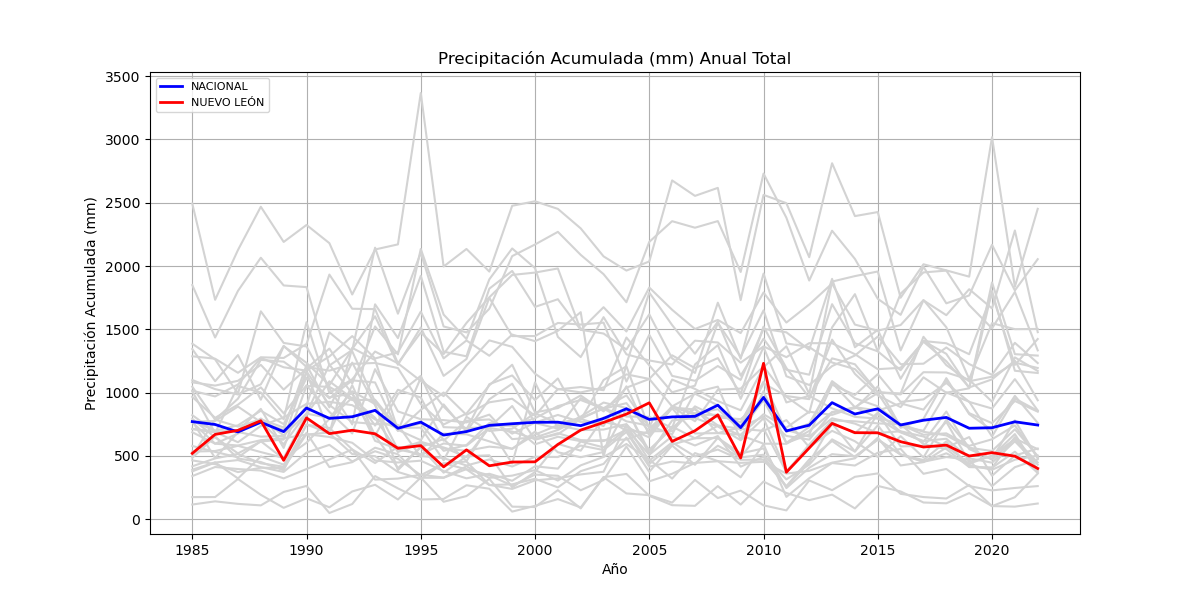

The table this chart was drawn from, first rows:
ENTIDAD, 1985, 1986, 1987, 1988, 1989, 1990, 1991, 1992, 1993, 1994, 1995, 1996, 1997, 1998, 1999, 2000, 2001, 2002, 2003, 2004, 2005, 2006, 2007
AGUASCALIENTES, 464.4, 434.9, 371.8, 406.8, 404.1, 671.9, 649.3, 603.5, 463.5, 448, 462.1, 379.6, 322.6, 358.7, 303.3, 417.7, 399.2, 613.4, 567.2, 711.3, 509.3, 655.1, 582.2
BAJA CALIFORNIA, 174.4, 174.7, 317.3, 192.4, 89.66, 164.9, 93.82, 219, 271.7, 155.3, 329, 137.6, 182.5, 318.4, 98.89, 95.78, 229, 85.3, 331.8, 357.5, 184.6, 110.5, 105.5
BAJA CALIFORNIA SUR, 115.6, 140.8, 120.9, 109, 214.9, 262.7, 48.78, 119.8, 340.3, 243.4, 155.3, 159.9, 267.9, 240.5, 59.73, 105.3, 158.8, 92.5, 331.8, 203.4, 189.9, 130.9, 310.0
CAMPECHE, 1015, 969.9, 1064, 1275, 1200, 1174, 1285, 1446, 1270, 1318, 1639, 1270, 1412, 1291, 1458, 1406, 1488, 1635, 491.7, 1225, 1790, 1534, 1307
COAHUILA, 340.3, 412.2, 396.1, 384.1, 322.2, 396.1, 471.6, 551.5, 312.2, 320.7, 351.4, 328.4, 417.2, 326.3, 344.1, 388, 305.1, 425.3, 491.7, 594.2, 471.1, 320.7, 522.3
COLIMA, 498.3, 786.3, 731.6, 789, 724, 1162, 675.4, 1353, 1257, 705.6, 624.1, 906.6, 692.2, 946.8, 1070, 759.7, 715.3, 956.6, 877.1, 978, 726.1, 1103, 1029
CHIAPAS, 1850, 1435, 1804, 2066, 1847, 1833, 1214, 1336, 2145, 1623, 2105, 1522, 1476, 1663, 2078, 2170, 2270, 2088, 1936, 1714, 2191, 2354, 2303
CHIHUAHUA, 377.7, 447.5, 467, 411, 373.2, 526, 587.1, 456.1, 536.9, 477.5, 347.4, 439.9, 455.4, 271.3, 238.9, 306.6, 322.9, 353.6, 374.8, 745.4, 462.5, 607.0, 496.5
CIUDAD DE MÉXICO, 714.1, 688.3, 693.2, 771.1, 592, 835.3, 1221, 993, 739.5, 1022, 961.2, 619.9, 778.0, 787.9, 675.8, 762.9, 823.6, 768.2, 768.0, 728.6, 645.3, 882.4, 866.5
DURANGO, 484.4, 653.6, 479.2, 451.6, 385.9, 748.4, 678.8, 514.6, 497.7, 373.0, 317.6, 442.3, 393.2, 269.6, 275.1, 319.1, 251.0, 379.3, 436.5, 644.7, 373.8, 581.9, 429.6
GUANAJUATO, 533.9, 538.5, 579.4, 530.1, 483.9, 823.8, 1089, 953.6, 800.9, 530.6, 598.8, 567, 489.8, 724, 439.4, 1081, 717.2, 810.5, 921.4, 877.9, 510.0, 779.9, 798.7
GUERRERO, 1046, 786.3, 952, 1258, 1244, 1115, 955.1, 1097, 1080, 698.2, 863.6, 1001, 823.7, 923.4, 951.3, 816.9, 1028, 1002, 1040, 1144, 1108, 1295, 1193
HIDALGO, 711.3, 687.9, 608, 736.8, 803.6, 911.3, 927.2, 900.7, 788.4, 718.2, 755.3, 540.0, 585.6, 759.1, 740.5, 591.1, 651.2, 615.9, 624, 629.4, 694.9, 695.1, 891.2
JALISCO, 769, 776, 889.7, 766.4, 704.6, 1219, 883.3, 1237, 900.5, 550.5, 513, 598.0, 580.0, 720.4, 692.2, 632.3, 670.7, 792.2, 735.9, 1050, 664.0, 891.5, 836.5
ESTADO DE MÉXICO, 777.2, 699.3, 741.2, 856.7, 751, 1115, 962.6, 991.9, 618.5, 554.5, 611.4, 559.7, 540.4, 573.1, 557.2, 667.8, 742.9, 703.5, 708, 751.1, 549.1, 719.1, 876.3
MICHOACÁN, 765.3, 596.6, 676.4, 795.5, 661.8, 833.8, 799.7, 1010, 909.4, 387.3, 570.8, 632.7, 458.7, 736.9, 739.9, 797.4, 893.4, 941.2, 872.3, 916.7, 689.2, 890.0, 824
MORELOS, 775.2, 482.5, 688.3, 652, 657.5, 895.9, 1475, 1327, 928.5, 697.9, 1116, 890, 706.5, 1066, 1136, 941.1, 1112, 785.2, 1100, 1208, 714.2, 887.2, 773.6
NAYARIT, 1011, 680.3, 1051, 1000, 789.1, 1556, 996.2, 1105, 1324, 1231, 1092, 972.1, 1214, 1413, 1362, 1149, 1025, 1044, 1019, 1435, 1216, 1002, 1055
NUEVO LEÓN, 519.9, 669.6, 702, 777.5, 464.8, 800, 676, 702.5, 674.5, 560.0, 580.9, 413.3, 547.6, 421.7, 451.4, 453.1, 590.1, 703.9, 764.3, 830.2, 919.2, 614.3, 698.5
OAXACA, 1386, 1262, 992, 1642, 1392, 1364, 1035, 748.5, 1697, 1431, 1922, 1323, 1287, 1821, 1961, 1677, 1738, 1496, 1467, 1341, 1618, 1270, 1155
PUEBLA, 1081, 1056, 1093, 1219, 1024, 1190, 1348, 1072, 1522, 1302, 2135, 1616, 1423, 1895, 2139, 1983, 1440, 1281, 1596, 1302, 1254, 1222, 1410
QUERÉTARO, 578.5, 531.5, 488.7, 615.6, 476.4, 604.2, 791.9, 959.8, 661.4, 403.9, 567.8, 367.3, 496.7, 504.8, 251.2, 372.7, 595.0, 541.1, 803.3, 698.5, 435.0, 590.2, 639.2
QUINTANA ROO, 1344, 1090, 1296, 943.8, 1366, 1235, 1059, 1344, 1603, 1220, 1514, 1132, 1265, 1749, 1446, 1446, 1550, 1538, 1553, 1087, 1457, 1132, 1093
SAN LUIS POTOSÍ, 966, 800.5, 904.6, 1041, 836.5, 1058, 848, 677.3, 1185, 851.5, 789.6, 782.8, 764.3, 826, 632.5, 645.7, 704.7, 793.2, 875.9, 810.7, 808.4, 720.0, 1223
SINALOA, 792.5, 646.3, 519.8, 613.8, 629, 1167, 901.8, 766.9, 751.6, 744.9, 490.8, 675.9, 670.6, 614.8, 554.7, 691.9, 528.6, 489.3, 530.9, 872.1, 535.6, 731.8, 638.6
SONORA, 391.1, 448.9, 321.6, 495.3, 430.6, 682.5, 411.4, 450.2, 564.7, 513.0, 327.1, 327, 395.6, 346.6, 265.3, 352.3, 343.0, 228.3, 309.9, 573.7, 298.7, 358.9, 444.5
TABASCO, 2493, 1733, 2127, 2468, 2190, 2324, 2181, 1775, 2131, 2171, 3367, 1996, 2135, 1956, 2476, 2511, 2451, 2297, 2076, 1964, 2036, 2676, 2554
TAMAULIPAS, 822.2, 691.1, 700.2, 871.5, 562.7, 1052, 1045, 940.5, 943.8, 720.4, 723.3, 465.3, 808.5, 696.3, 715.1, 837.4, 756.1, 799.7, 873.8, 772.9, 738.8, 670.2, 1002
TLAXCALA, 686.9, 596.4, 581.9, 624.1, 639.7, 668.1, 685.2, 1058, 659.4, 987.7, 1132, 726.9, 720.9, 725, 894.2, 627.4, 679.3, 624.8, 617.0, 706.4, 677.4, 876, 677.2
VERACRUZ, 1287, 1268, 1157, 1279, 1274, 1385, 1932, 1662, 1659, 1232, 1474, 1304, 1550, 1753, 1930, 1948, 1981, 1496, 1675, 1483, 1830, 1654, 1503
YUCATÁN, 1100, 1027, 985.3, 1065, 1369, 1202, 1174, 1227, 1234, 1194, 909.9, 747.9, 834.6, 1058, 1220, 843.5, 877.7, 977.2, 851.5, 1039, 1108, 891.2, 991.4
ZACATECAS, 417.6, 480.2, 515.6, 441.1, 414.6, 745.9, 721, 551, 443.3, 573.1, 499.2, 482.3, 424.1, 472.1, 416.1, 492.7, 490.8, 581.6, 546.2, 688.8, 414.5, 455.4, 440.1
NACIONAL, 770.6, 748.0, 689.2, 765.6, 691.8, 877.9, 796.4, 809.3, 859.6, 718.2, 766.8, 664.4, 692.1, 741.0, 754.1, 765.2, 766.1, 738.9, 796.1, 872.2, 788.1, 808, 812.2
